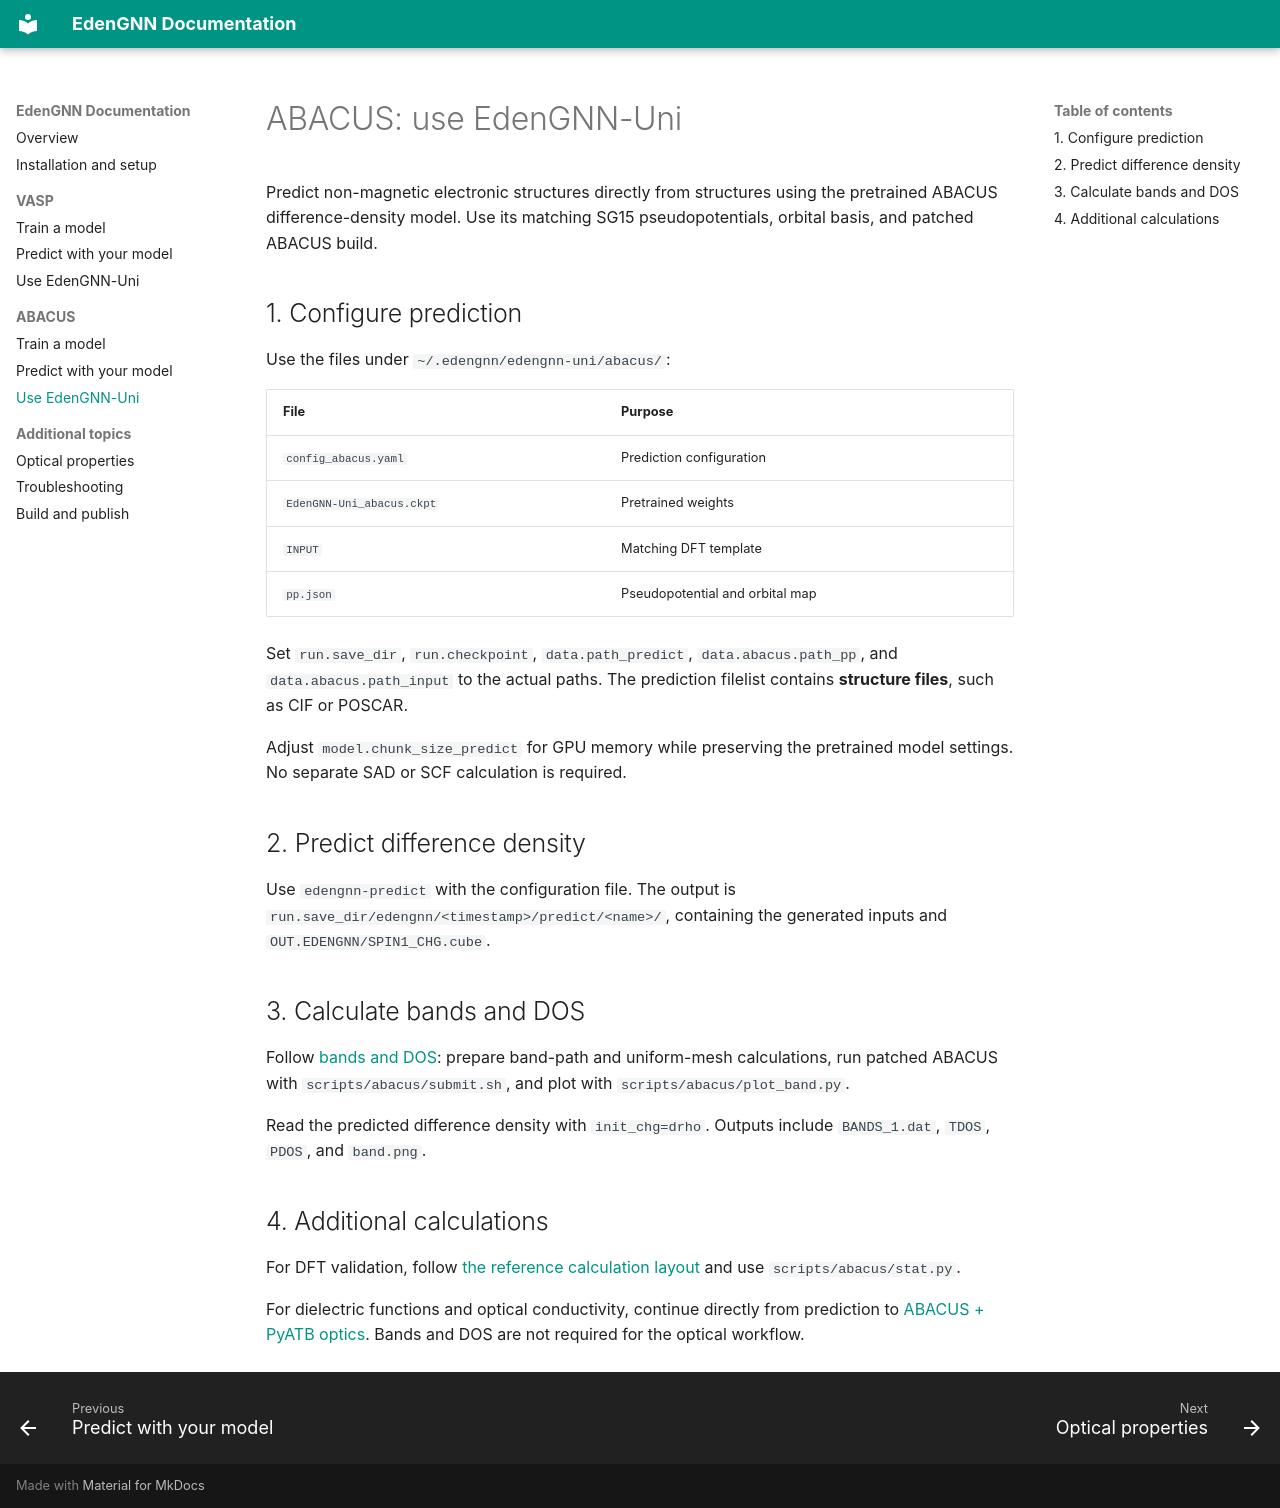

repository: rubenlee11/EdenGNN · page: abacus/index.html · generator: mkdocs

# ABACUS: use EdenGNN-Uni

Predict non-magnetic electronic structures directly from structures using the pretrained ABACUS difference-density model. Use its matching SG15 pseudopotentials, orbital basis, and patched ABACUS build.

## 1. Configure prediction

Use the files under `~/.edengnn/edengnn-uni/abacus/`:

| File | Purpose |
| --- | --- |
| `config_abacus.yaml` | Prediction configuration |
| `EdenGNN-Uni_abacus.ckpt` | Pretrained weights |
| `INPUT` | Matching DFT template |
| `pp.json` | Pseudopotential and orbital map |

Set `run.save_dir`, `run.checkpoint`, `data.path_predict`, `data.abacus.path_pp`, and `data.abacus.path_input` to the actual paths. The prediction filelist contains **structure files**, such as CIF or POSCAR.

Adjust `model.chunk_size_predict` for GPU memory while preserving the pretrained model settings. No separate SAD or SCF calculation is required.

## 2. Predict difference density

Use `edengnn-predict` with the configuration file. The output is `run.save_dir/edengnn/<timestamp>/predict/<name>/`, containing the generated inputs and `OUT.EDENGNN/SPIN1_CHG.cube`.

## 3. Calculate bands and DOS

Follow [bands and DOS](abacus-prediction.md#3-calculate-bands-and-dos): prepare band-path and uniform-mesh calculations, run patched ABACUS with `scripts/abacus/submit.sh`, and plot with `scripts/abacus/plot_band.py`.

Read the predicted difference density with `init_chg=drho`. Outputs include `BANDS_1.dat`, `TDOS`, `PDOS`, and `band.png`.

## 4. Additional calculations

For DFT validation, follow [the reference calculation layout](abacus-prediction.md#4-compare-with-dft) and use `scripts/abacus/stat.py`.

For dielectric functions and optical conductivity, continue directly from prediction to [ABACUS + PyATB optics](optics.md). Bands and DOS are not required for the optical workflow.
